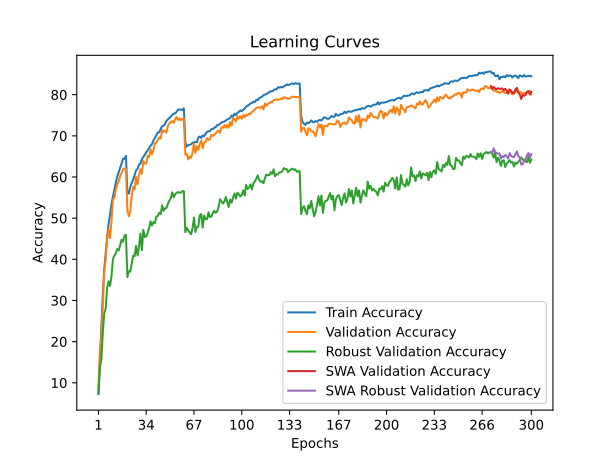

Source data for this figure (header and first rows):
time; train_accuracy; train_loss; valid_accuracy; valid_loss; valid_accuracy_robust; valid_accuracy_swa; valid_accuracy_robust_swa
25,8389; 7,2800; 4,2284; 8,5900; 4,3785; 7,4828; 8,5900; 7,4828
50,3071; 15,5675; 3,8186; 17,7300; 3,8240; 13,6207; 17,7300; 13,6207
74,8822; 24,3000; 3,4592; 21,1800; 3,6646; 15,5862; 21,1800; 15,5862
99,5946; 31,3900; 3,1970; 28,1200; 3,4710; 22,0345; 28,1200; 22,0345
123,8537; 37,5325; 2,9760; 36,8700; 3,0369; 26,8276; 36,8700; 26,8276
148,5811; 41,3775; 2,8269; 39,8100; 2,9605; 28,0000; 39,8100; 28,0000
173,1943; 45,3600; 2,6973; 45,1200; 2,6860; 33,1379; 45,1200; 33,1379
197,7309; 48,5850; 2,5881; 47,2200; 2,6242; 34,6552; 47,2200; 34,6552
222,0424; 50,8700; 2,4973; 45,1500; 2,7355; 33,5517; 45,1500; 33,5517
246,5351; 53,4750; 2,4238; 49,1800; 2,6147; 35,7931; 49,1800; 35,7931
271,0699; 55,2550; 2,3513; 54,4200; 2,4183; 40,0690; 54,4200; 40,0690
295,3714; 57,0325; 2,2974; 55,1700; 2,3689; 40,8621; 55,1700; 40,8621
319,6870; 58,6325; 2,2415; 56,8300; 2,3142; 41,4828; 56,8300; 41,4828
344,1596; 60,0850; 2,1890; 58,0900; 2,2620; 42,5172; 58,0900; 42,5172
369,4797; 61,1500; 2,1558; 58,9300; 2,2200; 42,1379; 58,9300; 42,1379
393,7416; 62,2350; 2,1209; 60,2300; 2,1464; 43,5172; 60,2300; 43,5172
418,4468; 63,1900; 2,0854; 60,9900; 2,1331; 44,7586; 60,9900; 44,7586
443,2340; 64,4125; 2,0496; 61,8400; 2,0922; 44,2759; 61,8400; 44,2759
467,8606; 64,4150; 2,0386; 62,0600; 2,0808; 45,7586; 62,0600; 45,7586
492,0980; 65,1425; 2,0291; 62,0000; 2,0873; 45,9655; 62,0000; 45,9655
517,1295; 56,1175; 2,3198; 51,8200; 2,5434; 35,6552; 51,8200; 35,6552
541,7506; 55,9650; 2,3248; 50,4600; 2,6344; 37,1379; 50,4600; 37,1379
566,2745; 57,5350; 2,2730; 51,7000; 2,5053; 37,0345; 51,7000; 37,0345
590,6431; 58,5900; 2,2415; 55,3900; 2,3645; 39,0000; 55,3900; 39,0000
614,9322; 59,3825; 2,2112; 57,5800; 2,3712; 40,8966; 57,5800; 40,8966
639,9924; 60,4925; 2,1824; 56,9700; 2,2614; 40,7931; 56,9700; 40,7931
665,0959; 61,6175; 2,1407; 60,0200; 2,1792; 43,2414; 60,0200; 43,2414
689,4891; 61,9800; 2,1255; 58,2300; 2,2474; 40,9310; 58,2300; 40,9310
714,0748; 62,9875; 2,0897; 60,5100; 2,1630; 43,0000; 60,5100; 43,0000
738,9472; 63,2425; 2,0773; 61,9000; 2,1420; 46,2414; 61,9000; 46,2414
763,7577; 64,3000; 2,0383; 60,7800; 2,2384; 42,2069; 60,7800; 42,2069
788,4158; 64,8625; 2,0232; 63,8700; 2,0451; 47,1379; 63,8700; 47,1379
813,7106; 65,3775; 2,0004; 63,2900; 2,0767; 45,4138; 63,2900; 45,4138
838,3612; 65,9525; 1,9838; 63,2400; 2,1048; 45,5862; 63,2400; 45,5862
863,2055; 66,5000; 1,9627; 65,1200; 2,0088; 46,3793; 65,1200; 46,3793
887,5477; 67,0525; 1,9424; 64,9100; 2,0109; 47,5862; 64,9100; 47,5862
912,6332; 67,6100; 1,9263; 66,7500; 1,9830; 49,2414; 66,7500; 49,2414
937,5894; 67,9825; 1,9062; 65,4900; 1,9790; 48,2069; 65,4900; 48,2069
962,0483; 68,8700; 1,8694; 66,4800; 1,9810; 49,0345; 66,4800; 49,0345
986,9620; 69,4825; 1,8573; 68,2100; 1,9167; 48,7931; 68,2100; 48,7931
1011,5085; 70,1325; 1,8370; 68,3700; 1,9425; 50,3793; 68,3700; 50,3793
1035,5871; 70,8575; 1,8077; 68,9500; 1,8599; 50,5172; 68,9500; 50,5172
1060,1544; 70,8500; 1,8050; 69,6100; 1,8592; 51,3448; 69,6100; 51,3448
1085,2299; 71,6825; 1,7756; 69,3700; 1,8559; 50,9655; 69,3700; 50,9655
1109,7194; 72,3525; 1,7605; 71,4100; 1,8089; 53,1034; 71,4100; 53,1034
1133,9232; 72,4675; 1,7531; 70,9800; 1,8170; 51,7931; 70,9800; 51,7931
1158,4761; 72,8400; 1,7403; 71,2300; 1,8036; 52,4138; 71,2300; 52,4138
1183,6712; 73,6875; 1,7107; 70,7700; 1,8265; 52,4828; 70,7700; 52,4828
1208,6787; 74,0200; 1,7008; 72,4100; 1,7773; 53,4828; 72,4100; 53,4828
1233,7142; 74,3575; 1,6916; 73,0300; 1,7505; 54,2759; 73,0300; 54,2759
1258,4222; 74,6750; 1,6785; 73,4000; 1,7443; 54,8621; 73,4000; 54,8621
1282,9108; 75,0675; 1,6665; 73,5800; 1,7396; 56,2759; 73,5800; 56,2759
1308,0629; 75,3825; 1,6525; 73,1800; 1,7443; 55,1034; 73,1800; 55,1034
1333,0376; 75,4750; 1,6517; 74,0400; 1,7347; 55,7931; 74,0400; 55,7931
1358,1583; 75,8400; 1,6379; 74,5700; 1,6958; 56,1379; 74,5700; 56,1379
1383,0745; 76,3975; 1,6199; 73,8400; 1,7319; 56,3103; 73,8400; 56,3103
1407,6872; 76,3525; 1,6234; 74,2500; 1,6988; 56,2414; 74,2500; 56,2414
1432,0293; 76,4075; 1,6195; 73,7800; 1,7193; 56,1724; 73,7800; 56,1724
1457,7984; 76,2775; 1,6178; 74,1600; 1,7190; 56,5862; 74,1600; 56,5862
1482,0610; 76,6950; 1,6147; 74,2400; 1,7048; 56,5172; 74,2400; 56,5172
... 240 more rows
